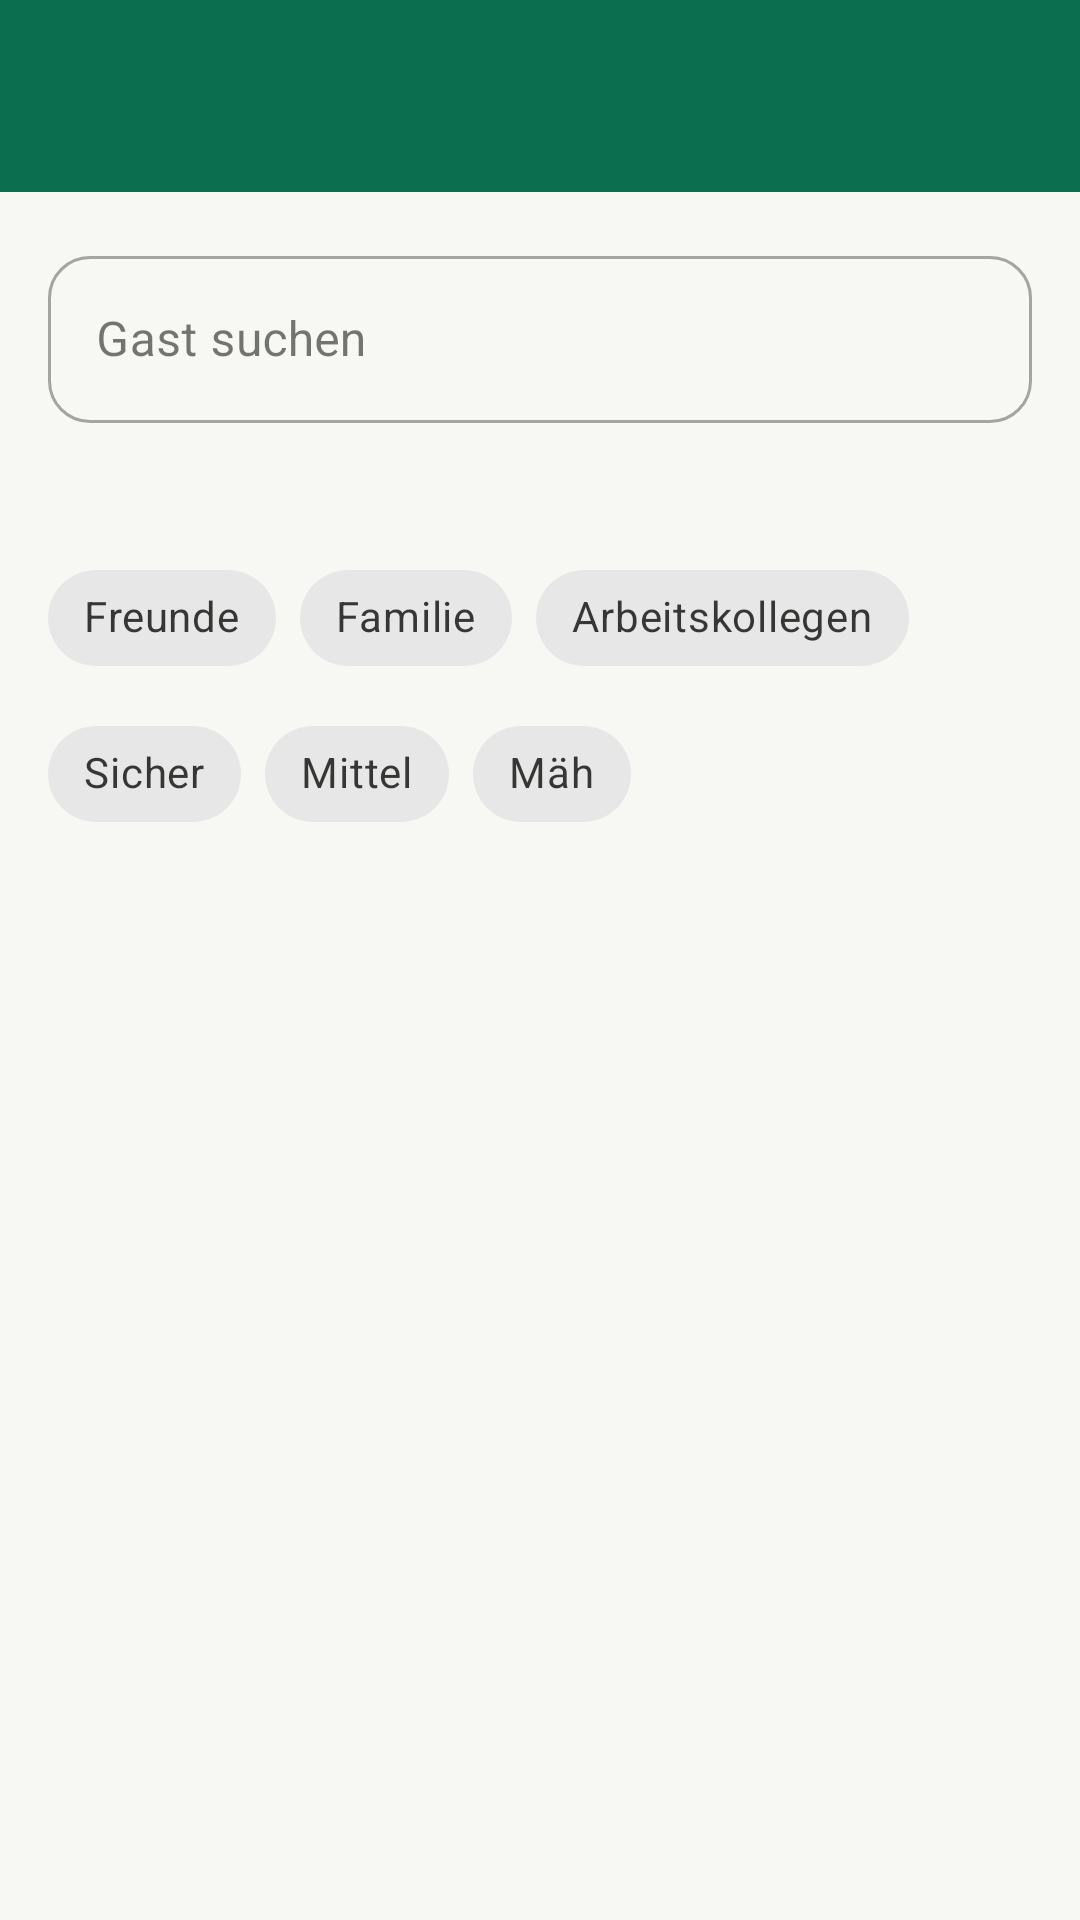

This screen was rendered from an Android layout file. Write that file and the resources it references.
<!-- AndroidManifest.xml: application theme Theme.Zylka -->
<!-- res/layout/activity_gast_liste.xml -->
<?xml version="1.0" encoding="utf-8"?>
<LinearLayout xmlns:android="http://schemas.android.com/apk/res/android"
    xmlns:app="http://schemas.android.com/apk/res-auto"
    xmlns:tools="http://schemas.android.com/tools"
    android:layout_width="match_parent"
    android:layout_height="match_parent"
    android:background="@color/brand_background"
    android:orientation="vertical">

    <com.google.android.material.appbar.MaterialToolbar
        android:id="@+id/toolbar"
        style="@style/Widget.Zylka.Toolbar"
        android:layout_width="match_parent"
        android:layout_height="wrap_content"
        android:minHeight="?attr/actionBarSize"
        android:elevation="2dp" />

    <LinearLayout
        android:layout_width="match_parent"
        android:layout_height="match_parent"
        android:orientation="vertical"
        android:padding="16dp">

        <com.google.android.material.textfield.TextInputLayout
            style="@style/Widget.MaterialComponents.TextInputLayout.OutlinedBox"
            android:layout_width="match_parent"
            android:layout_height="wrap_content"
            android:hint="@string/hochzeit_gast_search_hint"
            app:boxCornerRadiusBottomEnd="14dp"
            app:boxCornerRadiusBottomStart="14dp"
            app:boxCornerRadiusTopEnd="14dp"
            app:boxCornerRadiusTopStart="14dp"
            app:startIconDrawable="@drawable/ic_search">

            <com.google.android.material.textfield.TextInputEditText
                android:id="@+id/input_search"
                android:layout_width="match_parent"
                android:layout_height="wrap_content"
                android:inputType="text"
                android:maxLines="1" />
        </com.google.android.material.textfield.TextInputLayout>

        <TextView
            android:id="@+id/text_summary"
            android:layout_width="match_parent"
            android:layout_height="wrap_content"
            android:layout_marginTop="12dp"
            android:textAppearance="?attr/textAppearanceBodyMedium"
            android:textColor="@color/brand_on_surface_variant"
            tools:text="14 Gäste (9 sicher, 3 mittel, 2 mäh)" />

        <com.google.android.material.chip.ChipGroup
            android:id="@+id/chip_group_kategorie"
            android:layout_width="match_parent"
            android:layout_height="wrap_content"
            android:layout_marginTop="10dp"
            app:singleLine="false">

            <com.google.android.material.chip.Chip
                android:id="@+id/chip_kategorie_freunde"
                style="@style/Widget.MaterialComponents.Chip.Filter"
                android:layout_width="wrap_content"
                android:layout_height="wrap_content"
                android:checkable="true"
                android:text="@string/hochzeit_gast_kategorie_freunde" />

            <com.google.android.material.chip.Chip
                android:id="@+id/chip_kategorie_familie"
                style="@style/Widget.MaterialComponents.Chip.Filter"
                android:layout_width="wrap_content"
                android:layout_height="wrap_content"
                android:checkable="true"
                android:text="@string/hochzeit_gast_kategorie_familie" />

            <com.google.android.material.chip.Chip
                android:id="@+id/chip_kategorie_arbeitskollegen"
                style="@style/Widget.MaterialComponents.Chip.Filter"
                android:layout_width="wrap_content"
                android:layout_height="wrap_content"
                android:checkable="true"
                android:text="@string/hochzeit_gast_kategorie_arbeitskollegen" />
        </com.google.android.material.chip.ChipGroup>

        <com.google.android.material.chip.ChipGroup
            android:id="@+id/chip_group_prioritaet"
            android:layout_width="match_parent"
            android:layout_height="wrap_content"
            android:layout_marginTop="4dp"
            app:singleLine="false">

            <com.google.android.material.chip.Chip
                android:id="@+id/chip_prioritaet_sicher"
                style="@style/Widget.MaterialComponents.Chip.Filter"
                android:layout_width="wrap_content"
                android:layout_height="wrap_content"
                android:checkable="true"
                android:text="@string/hochzeit_gast_prioritaet_sicher" />

            <com.google.android.material.chip.Chip
                android:id="@+id/chip_prioritaet_mittel"
                style="@style/Widget.MaterialComponents.Chip.Filter"
                android:layout_width="wrap_content"
                android:layout_height="wrap_content"
                android:checkable="true"
                android:text="@string/hochzeit_gast_prioritaet_mittel" />

            <com.google.android.material.chip.Chip
                android:id="@+id/chip_prioritaet_maeh"
                style="@style/Widget.MaterialComponents.Chip.Filter"
                android:layout_width="wrap_content"
                android:layout_height="wrap_content"
                android:checkable="true"
                android:text="@string/hochzeit_gast_prioritaet_maeh" />
        </com.google.android.material.chip.ChipGroup>

        <TextView
            android:id="@+id/text_empty"
            android:layout_width="match_parent"
            android:layout_height="wrap_content"
            android:layout_marginTop="24dp"
            android:gravity="center"
            android:text="@string/hochzeit_gast_empty"
            android:textAppearance="?attr/textAppearanceBodyLarge"
            android:textColor="@color/brand_on_surface_variant"
            android:visibility="gone"
            tools:visibility="visible" />

        <androidx.recyclerview.widget.RecyclerView
            android:id="@+id/recycler_gaeste"
            android:layout_width="match_parent"
            android:layout_height="0dp"
            android:layout_marginTop="8dp"
            android:layout_weight="1"
            android:clipToPadding="false"
            android:paddingBottom="16dp"
            tools:listitem="@layout/item_gast" />
    </LinearLayout>
</LinearLayout>
<!-- res/layout/item_gast.xml (included above) -->
<?xml version="1.0" encoding="utf-8"?>
<com.google.android.material.card.MaterialCardView xmlns:android="http://schemas.android.com/apk/res/android"
    xmlns:app="http://schemas.android.com/apk/res-auto"
    xmlns:tools="http://schemas.android.com/tools"
    style="@style/Widget.Zylka.Card.Compact"
    android:layout_width="match_parent"
    android:layout_height="wrap_content"
    android:layout_marginBottom="8dp"
    android:clickable="true"
    android:focusable="true">

    <LinearLayout
        android:layout_width="match_parent"
        android:layout_height="wrap_content"
        android:gravity="center_vertical"
        android:orientation="horizontal"
        android:padding="14dp">

        <LinearLayout
            android:layout_width="0dp"
            android:layout_height="wrap_content"
            android:layout_weight="1"
            android:orientation="vertical">

            <TextView
                android:id="@+id/text_gast_name"
                android:layout_width="match_parent"
                android:layout_height="wrap_content"
                android:textAppearance="?attr/textAppearanceTitleSmall"
                android:textColor="@color/brand_on_surface"
                tools:text="Jana Beispiel" />

            <TextView
                android:id="@+id/text_gast_kategorie"
                android:layout_width="match_parent"
                android:layout_height="wrap_content"
                android:layout_marginTop="2dp"
                android:textAppearance="?attr/textAppearanceBodySmall"
                android:textColor="@color/brand_on_surface_variant"
                tools:text="Freunde" />
        </LinearLayout>

        <TextView
            android:id="@+id/text_gast_prioritaet"
            android:layout_width="wrap_content"
            android:layout_height="wrap_content"
            android:layout_marginStart="10dp"
            android:textAppearance="?attr/textAppearanceLabelLarge"
            tools:text="Sicher"
            tools:textColor="@color/brand_primary" />
    </LinearLayout>
</com.google.android.material.card.MaterialCardView>
<!-- resources referenced by this layout -->
<resources>
  <color name="brand_background">#F7F8F3</color>
  <color name="brand_on_surface">#191D18</color>
  <color name="brand_on_surface_variant">#424940</color>
  <color name="brand_primary">#0B6E4F</color>
  <string name="hochzeit_gast_empty">Noch keine Gäste eingetragen</string>
  <string name="hochzeit_gast_kategorie_arbeitskollegen">Arbeitskollegen</string>
  <string name="hochzeit_gast_kategorie_familie">Familie</string>
  <string name="hochzeit_gast_kategorie_freunde">Freunde</string>
  <string name="hochzeit_gast_prioritaet_maeh">Mäh</string>
  <string name="hochzeit_gast_prioritaet_mittel">Mittel</string>
  <string name="hochzeit_gast_prioritaet_sicher">Sicher</string>
  <string name="hochzeit_gast_search_hint">Gast suchen</string>
  <style name="Widget.Zylka.Card.Compact" parent="Widget.Zylka.Card">
          <item name="cardCornerRadius">14dp</item>
      </style>
  <style name="Widget.Zylka.Toolbar" parent="Widget.MaterialComponents.Toolbar">
          <item name="android:background">@color/brand_primary</item>
          <item name="titleTextColor">@color/brand_on_primary</item>
          <item name="subtitleTextColor">@color/brand_on_primary</item>
          <item name="android:theme">@style/ThemeOverlay.Zylka.Toolbar</item>
      </style>
  <style name="Widget.Zylka.Card" parent="Widget.MaterialComponents.CardView">
          <item name="cardCornerRadius">20dp</item>
          <item name="strokeColor">@color/brand_outline_variant</item>
          <item name="cardBackgroundColor">@color/brand_surface</item>
          <item name="rippleColor">@color/brand_primary_container</item>
      </style>
  <color name="brand_on_primary">#FFFFFF</color>
  <style name="ThemeOverlay.Zylka.Toolbar" parent="">
          <item name="colorControlNormal">@color/brand_on_primary</item>
          <item name="colorOnSurface">@color/brand_on_primary</item>
          <item name="colorOnSurfaceVariant">@color/brand_on_primary</item>
          <item name="actionMenuTextColor">@color/brand_on_primary</item>
      </style>
  <color name="brand_primary_container">#B9F1CE</color>
  <color name="brand_on_primary_container">#00210F</color>
  <color name="brand_secondary">#B26A00</color>
  <color name="brand_on_secondary">#FFFFFF</color>
  <color name="brand_secondary_container">#FFDDB0</color>
  <color name="brand_on_secondary_container">#3A1F00</color>
  <color name="brand_tertiary">#3E5FA0</color>
  <color name="brand_on_tertiary">#FFFFFF</color>
  <color name="brand_tertiary_container">#D8E2FF</color>
  <color name="brand_on_tertiary_container">#001A41</color>
  <color name="brand_on_background">#191D18</color>
  <color name="brand_surface">#FFFFFF</color>
  <color name="brand_surface_variant">#DEE5D9</color>
  <color name="brand_outline">#72796F</color>
  <color name="brand_outline_variant">#C2C9BD</color>
  <color name="brand_error">#BA1A1A</color>
  <color name="brand_on_error">#FFFFFF</color>
  <color name="brand_error_container">#FFDAD6</color>
  <color name="brand_on_error_container">#410002</color>
</resources>
